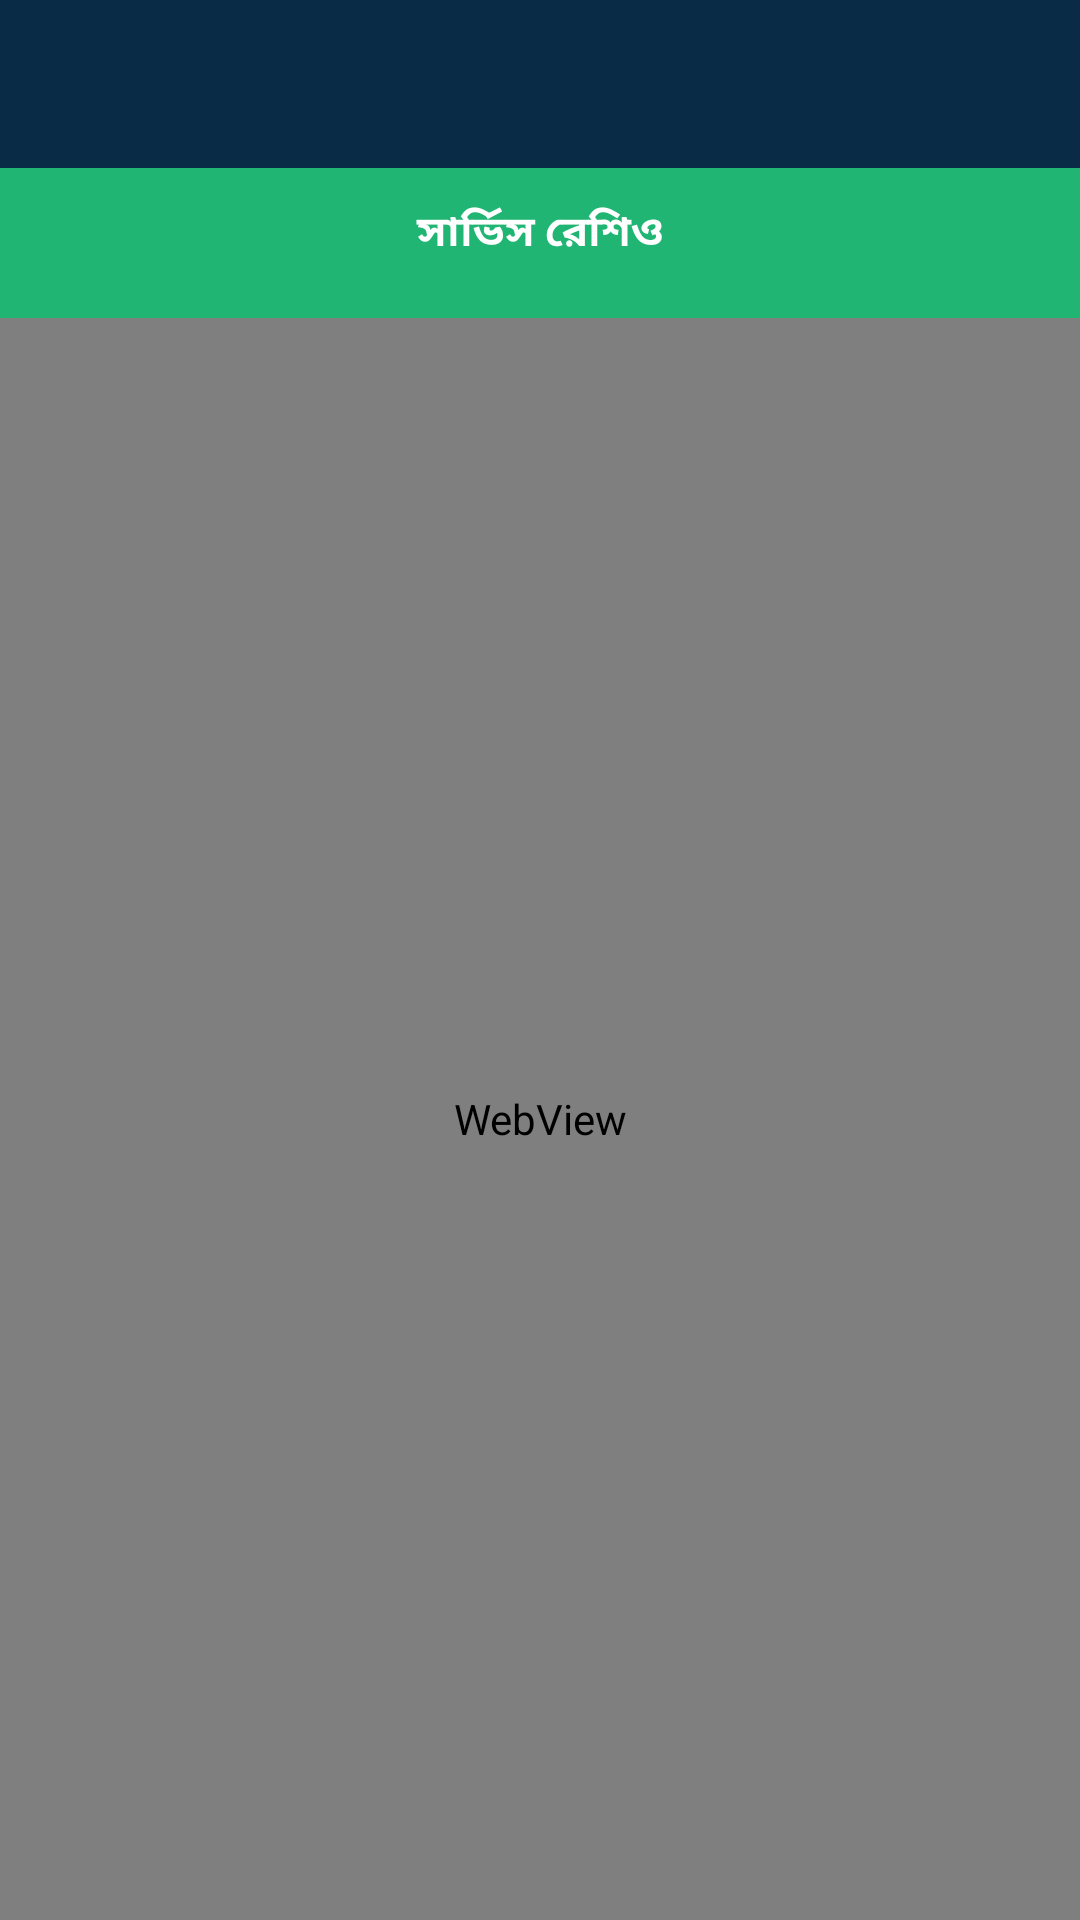

This screen was rendered from an Android layout file. Write that file and the resources it references.
<!-- AndroidManifest.xml: application theme AppTheme -->
<!-- res/layout/activity_service_ratio.xml -->
<?xml version="1.0" encoding="utf-8"?>
<androidx.constraintlayout.widget.ConstraintLayout xmlns:android="http://schemas.android.com/apk/res/android"
    xmlns:app="http://schemas.android.com/apk/res-auto"
    xmlns:tools="http://schemas.android.com/tools"
    android:layout_width="match_parent"
    android:layout_height="match_parent"
    tools:context=".ServiceCall">

    <android.support.v7.widget.Toolbar
        android:id="@+id/toolbar2"
        android:layout_width="match_parent"
        android:layout_height="wrap_content"
        android:background="#092b46"
        android:minHeight="?attr/actionBarSize"
        android:theme="?attr/actionBarTheme"
        app:layout_constraintStart_toStartOf="parent"
        app:layout_constraintTop_toTopOf="parent">

        <RelativeLayout
            android:layout_width="match_parent"
            android:layout_height="wrap_content">

            <ImageView
                android:id="@+id/srmainmenuid"
                android:layout_width="wrap_content"
                android:layout_height="wrap_content"
                android:src="@drawable/ic_menu" />

        </RelativeLayout>

    </android.support.v7.widget.Toolbar>

    <LinearLayout
        android:id="@+id/linearLayout"
        android:layout_width="match_parent"
        android:layout_height="0dp"
        android:orientation="vertical"
        app:layout_constraintBottom_toBottomOf="parent"
        app:layout_constraintStart_toStartOf="parent"
        app:layout_constraintTop_toBottomOf="@+id/toolbar2">

        <RelativeLayout
            android:layout_width="match_parent"
            android:layout_height="wrap_content">

            <ImageView
                android:id="@+id/imgjobcard"
                android:layout_width="match_parent"
                android:layout_height="50dp"
                android:adjustViewBounds="true"
                android:background="@color/selectproductbd" />

            <TextView
                android:id="@+id/textView2"
                android:layout_width="match_parent"
                android:layout_height="wrap_content"
                android:layout_alignBottom="@+id/imgjobcard"
                android:layout_marginBottom="18dp"
                android:gravity="center|center_vertical"
                android:paddingTop="5dp"
                android:text="সার্ভিস রেশিও"
                android:textAlignment="center"
                android:textColor="#FFFFFF"
                android:textStyle="bold" />
        </RelativeLayout>

        <WebView
            android:id="@+id/wvserviceratio"
            android:layout_width="match_parent"
            android:layout_height="match_parent"
            android:scrollbars="none">
        </WebView>
        <LinearLayout
            android:id="@+id/noIntLl"
            android:layout_width="match_parent"
            android:layout_height="match_parent"
            android:background="#FFFFFF"
            android:visibility="gone"
            android:gravity="center"
            android:orientation="vertical">

            <TextView
                android:layout_width="wrap_content"
                android:layout_height="wrap_content"
                android:text="No internet. Please connect to internet" />

            <Button
                android:id="@+id/retryButton1"
                android:layout_width="wrap_content"
                android:layout_height="wrap_content"
                android:text="retry" />
        </LinearLayout>

    </LinearLayout>

</androidx.constraintlayout.widget.ConstraintLayout>
<!-- resources referenced by this layout -->
<resources>
  <color name="selectproductbd">#20b573</color>
  <style name="AppTheme" parent="Theme.AppCompat.Light.NoActionBar">
          
          <item name="colorPrimary">@color/colorPrimary</item>
          <item name="colorPrimaryDark">@color/colorPrimaryDark</item>
          <item name="colorAccent">@color/colorSilver</item>
  
      </style>
  <color name="colorPrimary">#008577</color>
  <color name="colorPrimaryDark">#00574B</color>
  <color name="colorSilver">#555652</color>
</resources>
